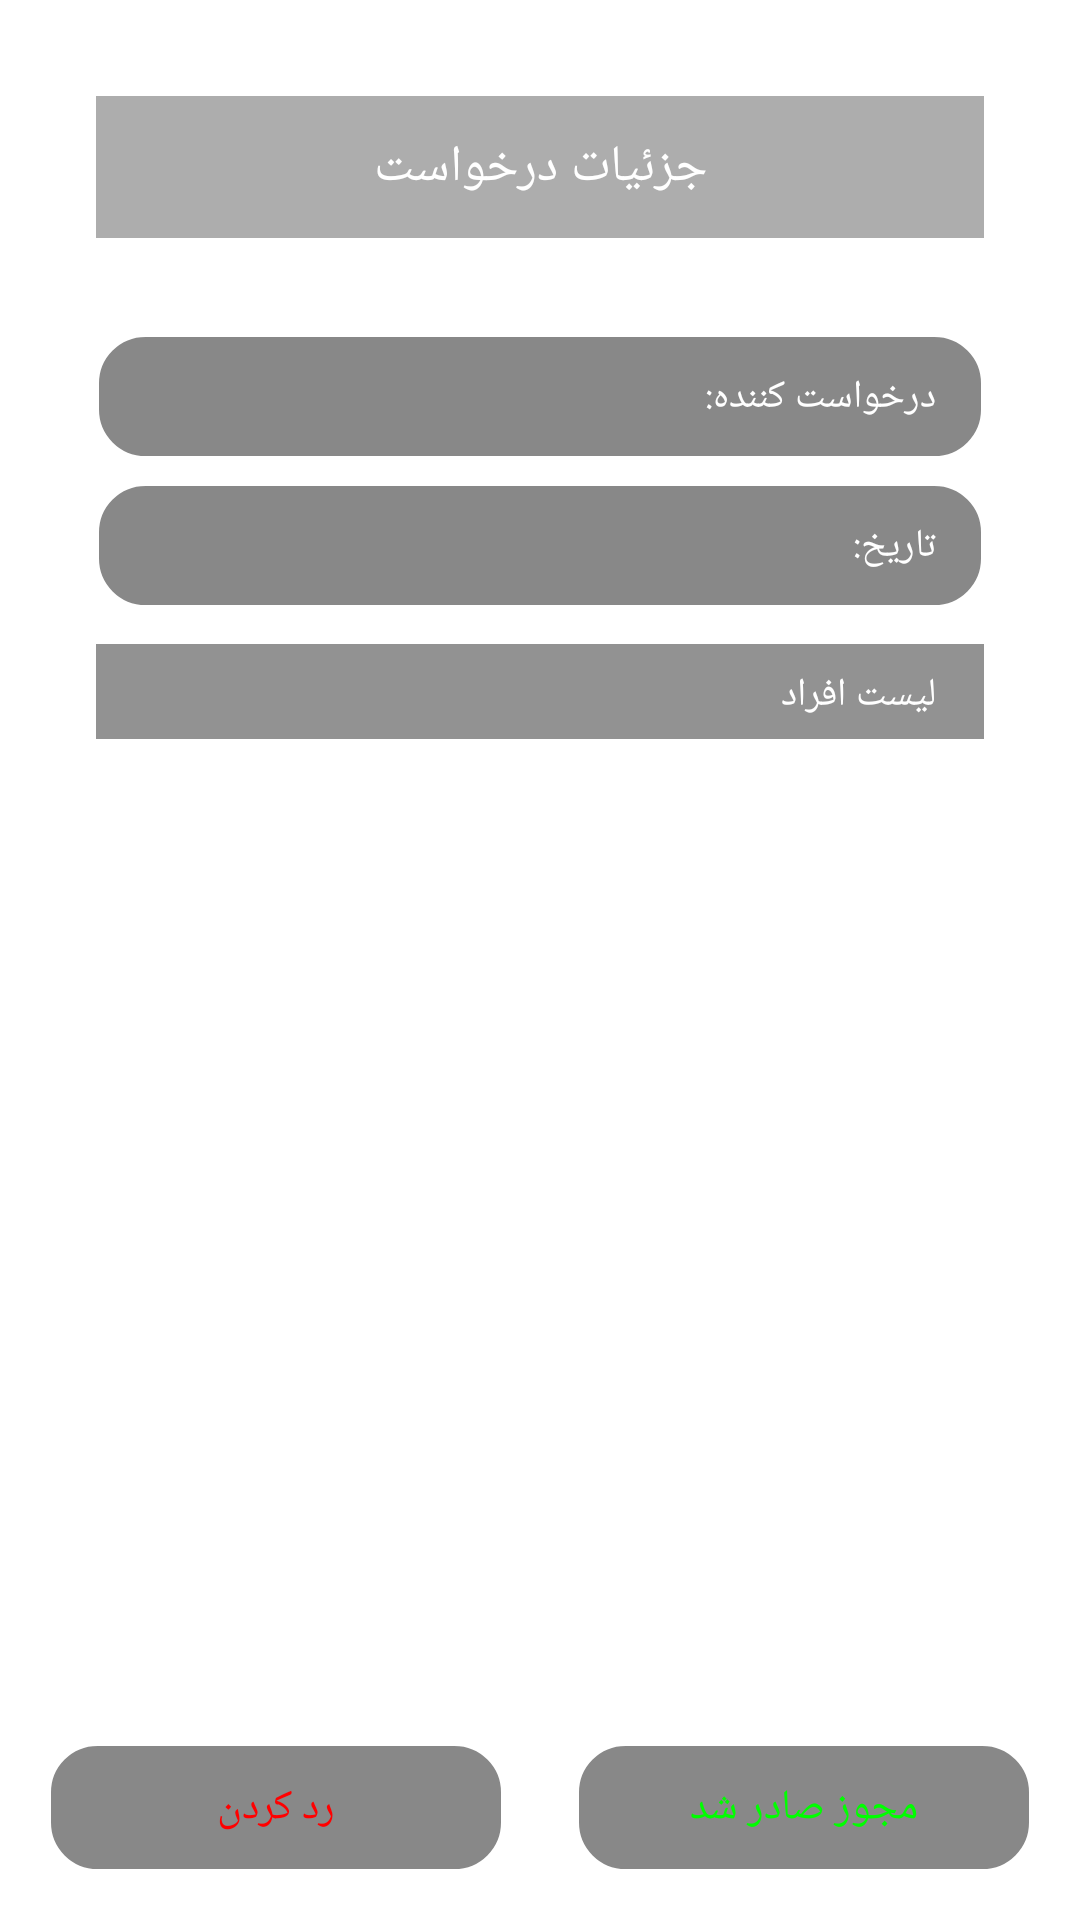

This screen was rendered from an Android layout file. Write that file and the resources it references.
<!-- AndroidManifest.xml: application theme Theme.SattariCoordinator -->
<!-- res/layout/activity_request_details.xml -->
<?xml version="1.0" encoding="utf-8"?>
<androidx.constraintlayout.widget.ConstraintLayout xmlns:android="http://schemas.android.com/apk/res/android"
    xmlns:app="http://schemas.android.com/apk/res-auto"
    xmlns:tools="http://schemas.android.com/tools"
    android:layout_width="match_parent"
    android:layout_height="match_parent"
    android:background="@drawable/main_bg"
    tools:context=".view.RequestDetailsActivity">

    <TextView
        android:layout_width="match_parent"
        android:layout_height="wrap_content"
        android:id="@+id/tvTitle"
        android:paddingTop="12dp"
        android:paddingBottom="12dp"
        app:layout_constraintTop_toTopOf="parent"
        android:layout_marginBottom="64dp"
        android:text="جزئیات درخواست"
        android:background="#66333333"
        android:textColor="@color/white"
        android:gravity="center"
        android:fontFamily="@font/vazir_bold_fd"
        android:layout_marginTop="32dp"
        android:layout_marginRight="32dp"
        android:layout_marginLeft="32dp"
        android:textSize="17sp"
        />

    <TextView
        android:layout_width="match_parent"
        android:layout_height="wrap_content"
        android:id="@+id/tvOwner"
        android:paddingTop="12dp"
        android:paddingBottom="12dp"
        android:paddingRight="16dp"
        android:paddingLeft="16dp"
        app:layout_constraintTop_toBottomOf="@id/tvTitle"
        android:layout_marginBottom="64dp"
        android:text="درخواست کننده: "
        android:textColor="@color/white"
        android:gravity="right"
        android:fontFamily="@font/vazir_bold_fd"
        android:layout_marginTop="32dp"
        android:layout_marginRight="32dp"
        android:layout_marginLeft="32dp"
        android:textSize="13sp"
        android:background="@drawable/rounded_bordered_white_box"
        />

    <TextView
        android:layout_width="match_parent"
        android:layout_height="wrap_content"
        android:id="@+id/tvDate"
        android:paddingTop="12dp"
        android:paddingBottom="12dp"
        android:paddingRight="16dp"
        android:paddingLeft="16dp"
        app:layout_constraintTop_toBottomOf="@id/tvOwner"
        android:layout_marginBottom="64dp"
        android:text="تاریخ: "
        android:textColor="@color/white"
        android:gravity="right"
        android:fontFamily="@font/vazir_bold_fd"
        android:layout_marginTop="8dp"
        android:layout_marginRight="32dp"
        android:layout_marginLeft="32dp"
        android:textSize="13sp"
        android:background="@drawable/rounded_bordered_white_box"
        />

    <TextView
        android:layout_width="match_parent"
        android:layout_height="wrap_content"
        android:id="@+id/tvRecyclerTitle"
        android:paddingRight="16dp"
        android:paddingLeft="16dp"
        android:paddingTop="8dp"
        app:layout_constraintTop_toBottomOf="@id/tvDate"
        android:layout_marginBottom="64dp"
        android:text="لیست افراد"
        android:textColor="@color/white"
        android:background="#88333333"
        android:gravity="right"
        android:fontFamily="@font/vazir_bold_fd"
        android:layout_marginTop="12dp"
        android:layout_marginRight="32dp"
        android:layout_marginLeft="32dp"
        android:textSize="13sp"
        />

    <androidx.recyclerview.widget.RecyclerView
        android:layout_width="match_parent"
        android:layout_height="0dp"
        android:id="@+id/recycler"
        app:layout_constraintTop_toBottomOf="@id/tvRecyclerTitle"
        app:layoutManager="androidx.recyclerview.widget.LinearLayoutManager"
        android:layout_marginRight="32dp"
        android:layout_marginLeft="32dp"
        android:background="#88333333"
        android:paddingTop="6dp"
        />

    <LinearLayout
        android:layout_width="match_parent"
        android:layout_height="wrap_content"
        android:orientation="horizontal"
        android:padding="16dp"
        android:layoutDirection="ltr"
        android:id="@+id/ll"
        app:layout_constraintBottom_toBottomOf="parent"
        android:weightSum="2"
        >

        <TextView
            android:layout_width="0dp"
            android:layout_weight="1"
            android:layout_height="wrap_content"
            android:id="@+id/tvReject"
            android:paddingTop="12dp"
            android:layout_marginRight="12dp"
            android:paddingBottom="12dp"
            android:paddingRight="16dp"
            android:paddingLeft="16dp"
            app:layout_constraintTop_toBottomOf="@id/tvTitle"
            android:text="رد کردن"
            android:textColor="#f00"
            android:gravity="center"
            android:fontFamily="@font/vazir_bold_fd"
            android:textSize="14sp"
            android:background="@drawable/rounded_bordered_white_box"
            />

        <TextView
            android:layout_width="0dp"
            android:layout_weight="1"
            android:layout_height="wrap_content"
            android:id="@+id/tvAccept"
            android:paddingTop="12dp"
            android:paddingBottom="12dp"
            android:paddingRight="16dp"
            android:paddingLeft="16dp"
            app:layout_constraintTop_toBottomOf="@id/tvTitle"
            android:text="مجوز صادر شد"
            android:layout_marginLeft="12dp"
            android:textColor="#0f0"
            android:gravity="center"
            android:fontFamily="@font/vazir_bold_fd"
            android:textSize="14sp"
            android:background="@drawable/rounded_bordered_white_box"
            />

    </LinearLayout>

    <com.google.android.material.progressindicator.CircularProgressIndicator
        android:layout_width="200dp"
        android:layout_height="200dp"
        app:layout_constraintRight_toRightOf="parent"
        android:id="@+id/loading"
        app:layout_constraintLeft_toLeftOf="parent"
        app:layout_constraintBottom_toTopOf="@id/ll"
        android:layout_margin="32dp"
        app:trackColor="@color/white"
        app:indicatorColor="#cc666666"
        android:indeterminate="true"
        android:visibility="gone"
        tools:visibility="visible"
        />


</androidx.constraintlayout.widget.ConstraintLayout>
<!-- resources referenced by this layout -->
<resources>
  <!-- drawable rounded_bordered_white_box (drawable) -->
  <?xml version="1.0" encoding="utf-8"?>
  <shape xmlns:android="http://schemas.android.com/apk/res/android"
      android:shape="rectangle">
      <solid android:color="#77000000" />
      <corners android:radius="16dp" />
      <stroke
          android:width="1dp"
          android:color="@color/white" />
  </shape>
  <style name="Theme.SattariCoordinator" parent="Theme.MaterialComponents.DayNight.NoActionBar">
          
          <item name="colorPrimary">@color/purple_500</item>
          <item name="colorPrimaryVariant">@color/purple_700</item>
          <item name="colorOnPrimary">@color/white</item>
          
          <item name="colorSecondary">@color/teal_200</item>
          <item name="colorSecondaryVariant">@color/teal_700</item>
          <item name="colorOnSecondary">@color/black</item>
          
          <item name="android:statusBarColor" tools:targetApi="l">#333</item>
          
      </style>
  <!-- not gathered from this repository: default colours our renderer supplied (Android Studio template values) -->
  <color name="purple_500">#FF6200EE</color>
  <color name="purple_700">#FF3700B3</color>
  <color name="teal_200">#FF03DAC5</color>
  <color name="teal_700">#FF018786</color>
  <color name="black">#FF000000</color>
  <color name="white">#FFFFFFFF</color>
</resources>
